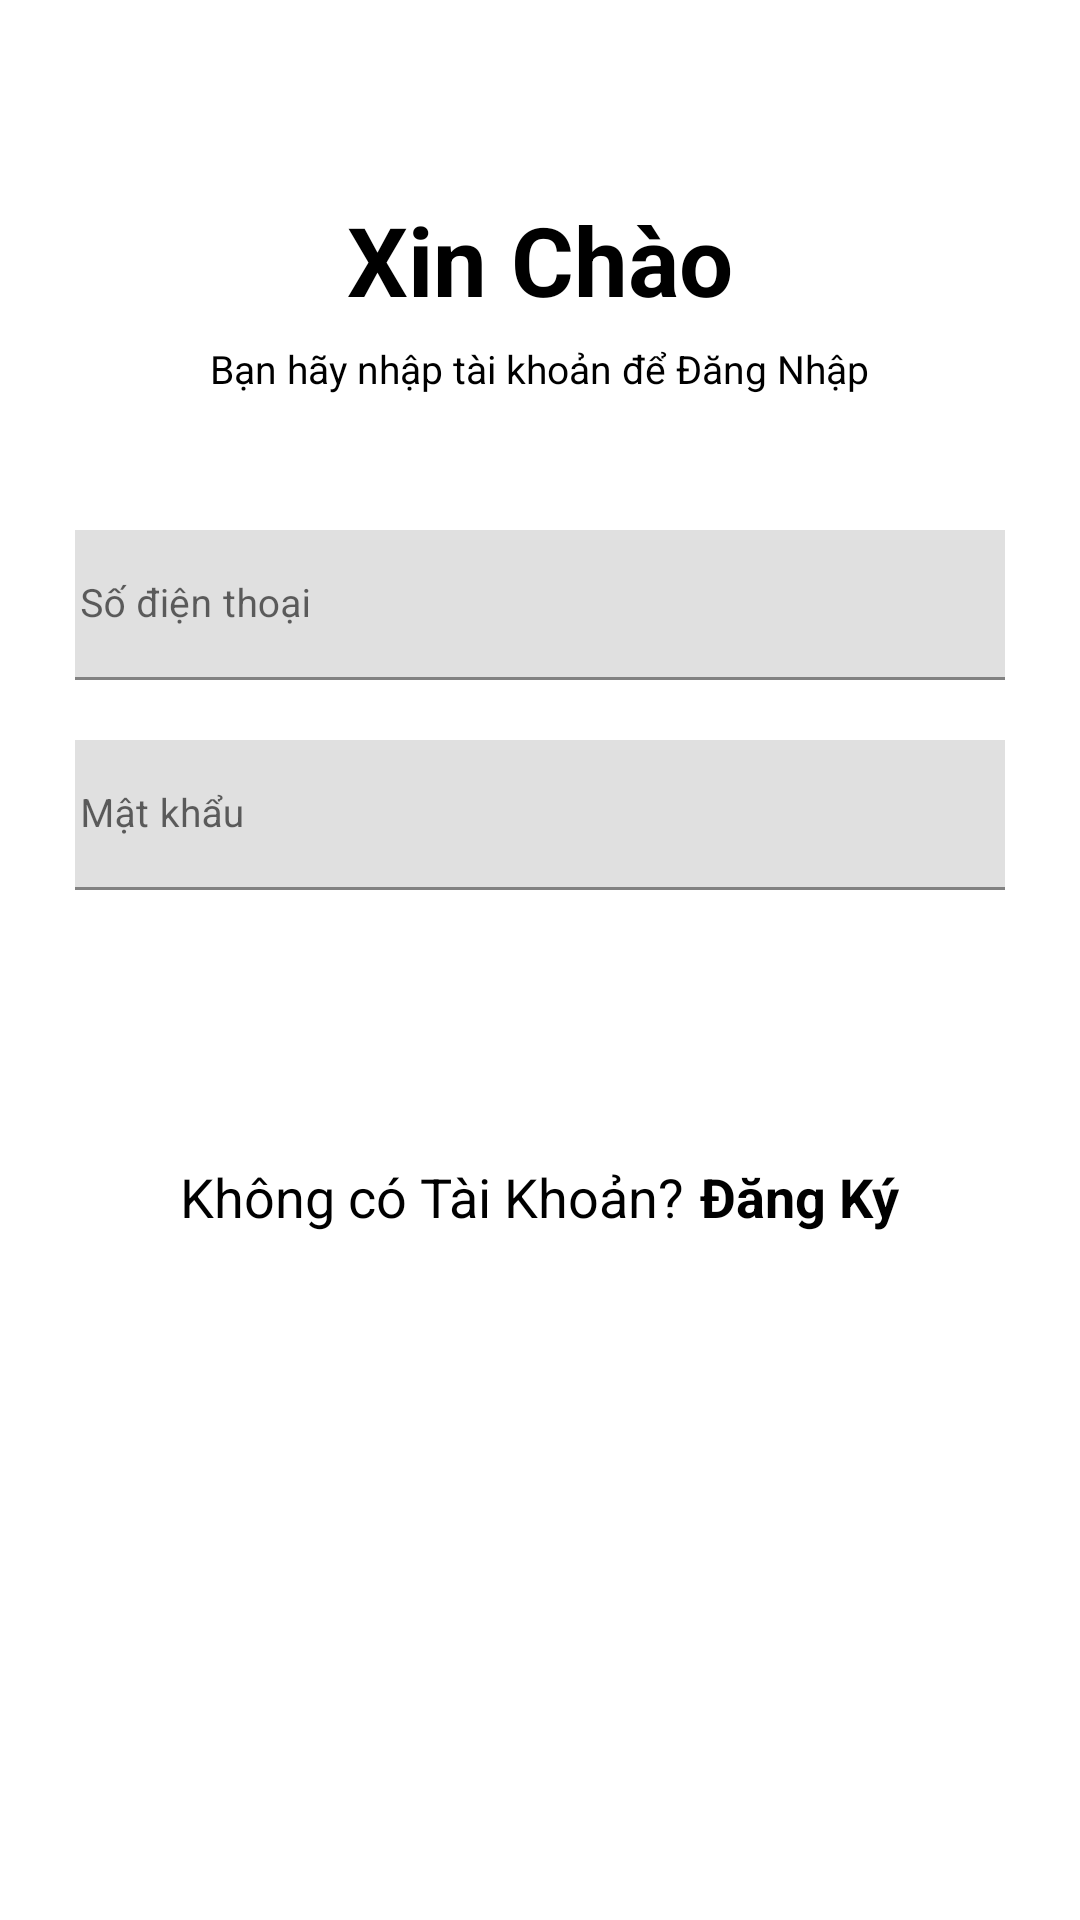

Layout XML and referenced resources for this Android screen:
<!-- AndroidManifest.xml: application theme Theme.AppBanking -->
<!-- res/layout/activity_login.xml -->
<?xml version="1.0" encoding="utf-8"?>
<ScrollView xmlns:android="http://schemas.android.com/apk/res/android"
    xmlns:app="http://schemas.android.com/apk/res-auto"
    xmlns:tools="http://schemas.android.com/tools"
    android:layout_width="match_parent"
    android:layout_height="match_parent"
    android:clipToPadding="false"
    android:overScrollMode="never"
    android:padding="25dp"
    android:scrollbars="none"
    tools:context=".activities.LoginActivity">

    <LinearLayout
        android:layout_width="match_parent"
        android:layout_height="wrap_content"
        android:layout_gravity="center_horizontal"
        android:gravity="center_horizontal"
        android:orientation="vertical">

        <TextView
            android:layout_width="wrap_content"
            android:layout_height="wrap_content"
            android:layout_marginTop="40dp"
            android:text="@string/hello"
            android:textSize="32sp"
            android:textStyle="bold" />

        <TextView
            android:layout_width="wrap_content"
            android:layout_height="wrap_content"
            android:layout_marginTop="6dp"
            android:text="@string/enter_account"
            android:textSize="13sp"/>

        <com.google.android.material.textfield.TextInputLayout
            android:layout_width="match_parent"
            android:layout_height="50dp"
            android:layout_marginTop="45dp">

            <com.google.android.material.textfield.TextInputEditText
                android:id="@+id/inputPhone"
                android:layout_width="match_parent"
                android:layout_height="match_parent"
                android:layout_marginStart="-15dp"
                android:layout_marginEnd="-15dp"
                android:background="@drawable/background_input"
                android:imeOptions="actionNext"
                android:importantForAutofill="no"
                android:hint="@string/input_phone"
                android:inputType="number"
                android:textSize="13sp"/>

        </com.google.android.material.textfield.TextInputLayout>

        <com.google.android.material.textfield.TextInputLayout
            android:layout_width="match_parent"
            android:layout_height="50dp"
            android:layout_marginTop="20dp">

            <com.google.android.material.textfield.TextInputEditText
                android:id="@+id/inputPassword"
                android:layout_width="match_parent"
                android:layout_height="match_parent"
                android:layout_marginStart="-15dp"
                android:layout_marginEnd="-15dp"
                android:background="@drawable/background_input"
                android:imeOptions="actionNext"
                android:importantForAutofill="no"
                android:hint="@string/input_password"
                android:inputType="textPassword"
                android:textSize="13sp"/>

        </com.google.android.material.textfield.TextInputLayout>

        <FrameLayout
            android:layout_width="match_parent"
            android:layout_height="wrap_content"
            android:layout_marginTop="20dp"
            android:animateLayoutChanges="true">

            <com.google.android.material.button.MaterialButton
                android:id="@+id/buttonSignIn"
                android:layout_width="match_parent"
                android:layout_height="50dp"
                android:background="@drawable/background_input"
                android:text="@string/sign_in"
                android:textColor="@color/white"
                android:textSize="13sp"
                android:textStyle="bold"
                app:cornerRadius="8dp"/>

            <ProgressBar
                android:id="@+id/progressBar"
                android:layout_width="30dp"
                android:layout_height="30dp"
                android:layout_gravity="center"
                android:visibility="invisible"/>

        </FrameLayout>

        <LinearLayout
            android:layout_width="wrap_content"
            android:layout_height="wrap_content">

            <TextView
                android:layout_width="wrap_content"
                android:layout_height="wrap_content"
                android:layout_marginTop="20dp"
                android:text="@string/you_not_account"
                android:textSize="18sp"/>

            <TextView
                android:id="@+id/textSignUp"
                android:layout_width="wrap_content"
                android:layout_height="wrap_content"
                android:layout_marginTop="20dp"
                android:layout_marginStart="5dp"
                android:text="@string/sign_up"
                android:textSize="18sp"
                android:textStyle="bold"/>

        </LinearLayout>

    </LinearLayout>

</ScrollView>
<!-- resources referenced by this layout -->
<resources>
  <color name="white">#FFFFFFFF</color>
  <string name="enter_account">Bạn hãy nhập tài khoản để Đăng Nhập</string>
  <string name="hello">Xin Chào</string>
  <string name="input_password">Mật khẩu</string>
  <string name="input_phone">Số điện thoại</string>
  <string name="sign_in">Đăng Nhập</string>
  <string name="sign_up">Đăng Ký</string>
  <string name="you_not_account">Không có Tài Khoản?</string>
  <style name="Theme.AppBanking" parent="Theme.MaterialComponents.DayNight.NoActionBar">
          
          <item name="colorPrimary">@color/dark_blue</item>
          <item name="colorPrimaryVariant">@color/purple_700</item>
          <item name="colorOnPrimary">@color/white</item>
          
          <item name="colorSecondary">@color/light_blue</item>
          <item name="colorSecondaryVariant">@color/teal_700</item>
          <item name="colorOnSecondary">@color/white</item>
          
          <item name="android:statusBarColor" tools:targetApi="l">@color/dark_blue</item>
          
          <item name="android:textColor">@android:color/black</item>
      </style>
  <color name="dark_blue">#00427A</color>
  <color name="purple_700">#FF3700B3</color>
  <color name="light_blue">#005FAF</color>
  <color name="teal_700">#FF018786</color>
</resources>
